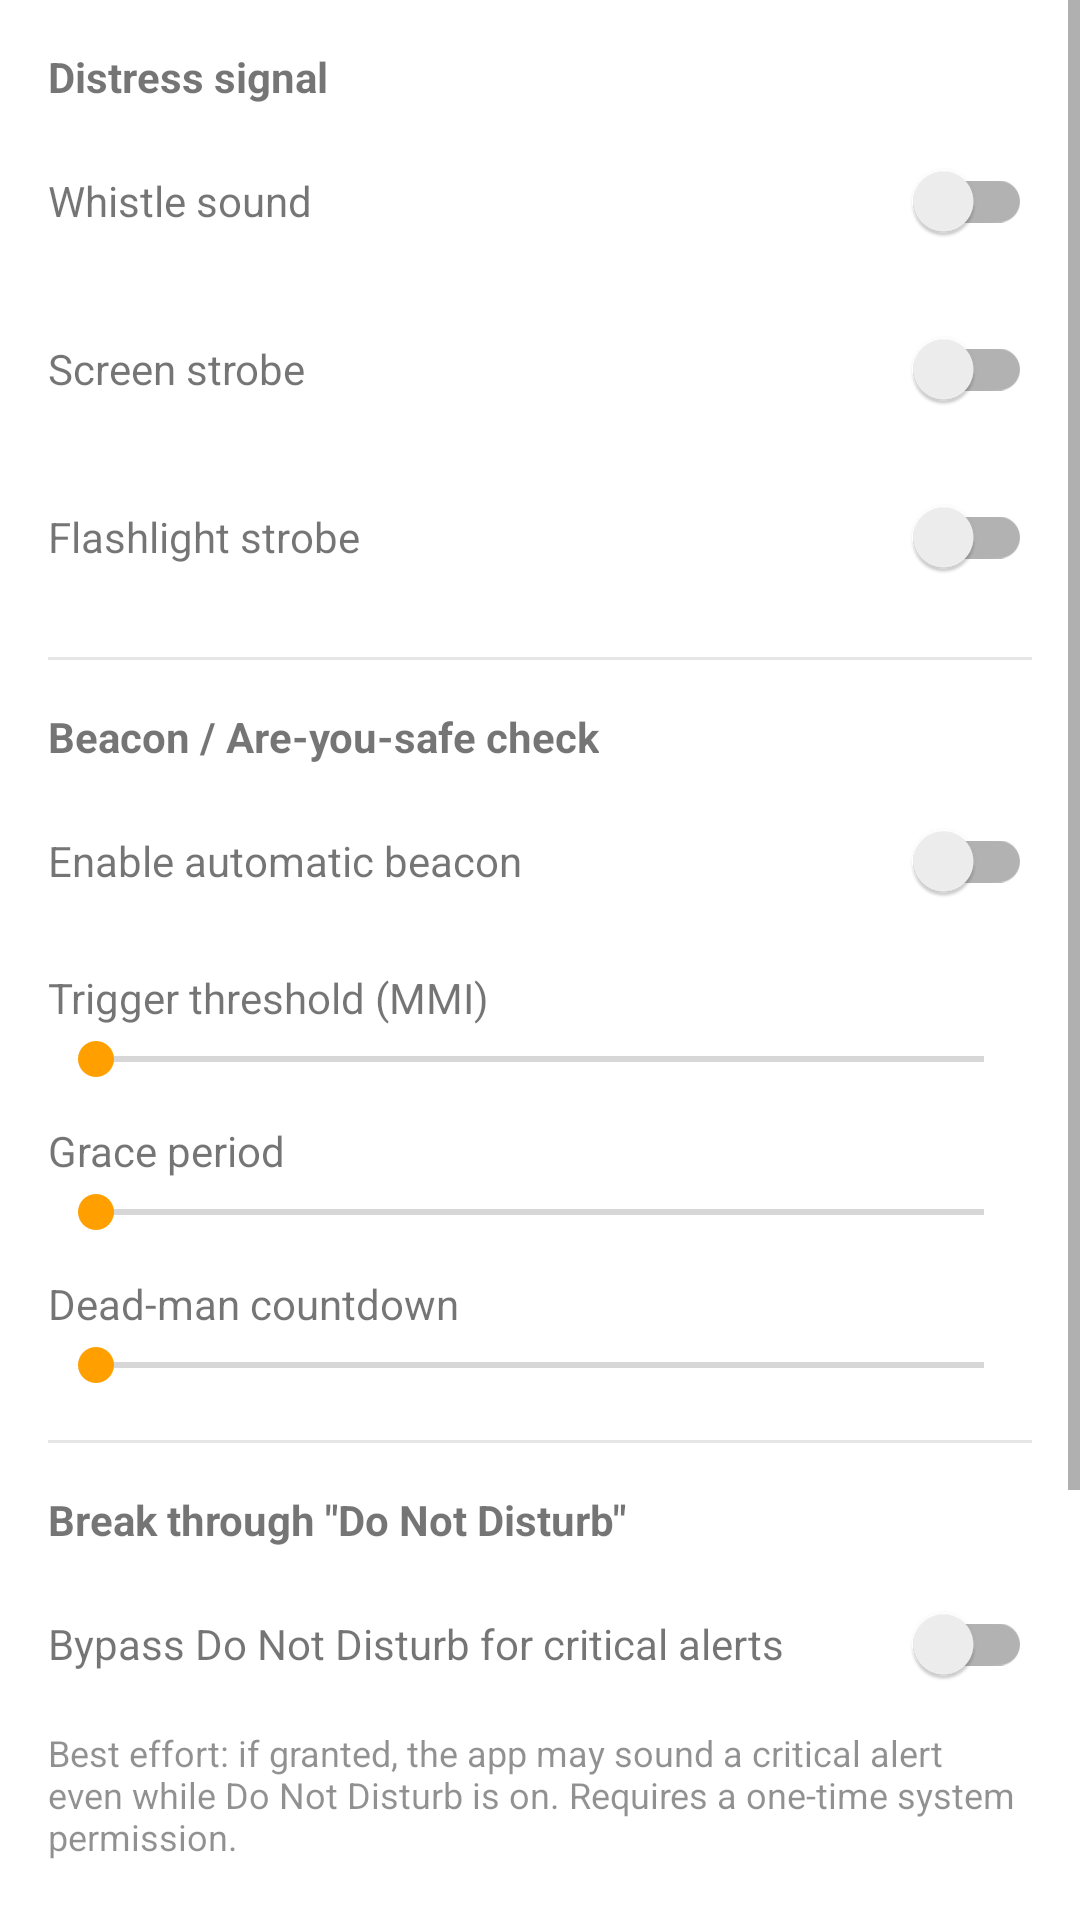

This screen was rendered from an Android layout file. Write that file and the resources it references.
<!-- AndroidManifest.xml: application theme Theme.Tda -->
<!-- res/layout/fragment_safety.xml -->
<?xml version="1.0" encoding="utf-8"?>
<ScrollView xmlns:android="http://schemas.android.com/apk/res/android"
    android:layout_width="match_parent" android:layout_height="match_parent" android:fillViewport="true">
    <LinearLayout android:layout_width="match_parent" android:layout_height="wrap_content"
        android:orientation="vertical" android:padding="16dp">

        
        <TextView android:layout_width="wrap_content" android:layout_height="wrap_content" android:textStyle="bold"
            android:layout_marginBottom="8dp" android:text="@string/safety_section_signal" />

        <LinearLayout android:layout_width="match_parent" android:layout_height="wrap_content" android:orientation="horizontal"
            android:gravity="center_vertical" android:layout_marginBottom="8dp">
            <TextView android:layout_width="0dp" android:layout_height="wrap_content" android:layout_weight="1" android:text="@string/safety_signal_whistle" />
            <androidx.appcompat.widget.SwitchCompat android:id="@+id/switchSignalWhistle" android:layout_width="wrap_content" android:layout_height="wrap_content" />
        </LinearLayout>

        <LinearLayout android:layout_width="match_parent" android:layout_height="wrap_content" android:orientation="horizontal"
            android:gravity="center_vertical" android:layout_marginBottom="8dp">
            <TextView android:layout_width="0dp" android:layout_height="wrap_content" android:layout_weight="1" android:text="@string/safety_signal_screen_strobe" />
            <androidx.appcompat.widget.SwitchCompat android:id="@+id/switchSignalScreenStrobe" android:layout_width="wrap_content" android:layout_height="wrap_content" />
        </LinearLayout>

        <LinearLayout android:layout_width="match_parent" android:layout_height="wrap_content" android:orientation="horizontal"
            android:gravity="center_vertical" android:layout_marginBottom="16dp">
            <TextView android:layout_width="0dp" android:layout_height="wrap_content" android:layout_weight="1" android:text="@string/safety_signal_torch_strobe" />
            <androidx.appcompat.widget.SwitchCompat android:id="@+id/switchSignalTorchStrobe" android:layout_width="wrap_content" android:layout_height="wrap_content" />
        </LinearLayout>

        <View android:layout_width="match_parent" android:layout_height="1dp" android:background="#33808080" android:layout_marginBottom="16dp" />

        
        <TextView android:layout_width="wrap_content" android:layout_height="wrap_content" android:textStyle="bold"
            android:layout_marginBottom="8dp" android:text="@string/safety_section_beacon" />

        <LinearLayout android:layout_width="match_parent" android:layout_height="wrap_content" android:orientation="horizontal"
            android:gravity="center_vertical" android:layout_marginBottom="12dp">
            <TextView android:layout_width="0dp" android:layout_height="wrap_content" android:layout_weight="1" android:text="@string/safety_beacon_enabled" />
            <androidx.appcompat.widget.SwitchCompat android:id="@+id/switchBeaconEnabled" android:layout_width="wrap_content" android:layout_height="wrap_content" />
        </LinearLayout>

        <LinearLayout android:layout_width="match_parent" android:layout_height="wrap_content" android:orientation="horizontal"
            android:layout_marginBottom="2dp">
            <TextView android:layout_width="0dp" android:layout_height="wrap_content" android:layout_weight="1" android:text="@string/safety_beacon_mmi_label" />
            <TextView android:id="@+id/textBeaconMmiValue" android:layout_width="wrap_content" android:layout_height="wrap_content" android:textStyle="bold" />
        </LinearLayout>
        <SeekBar android:id="@+id/seekBeaconMmi" android:layout_width="match_parent" android:layout_height="wrap_content"
            android:min="5" android:max="9" android:layout_marginBottom="12dp" />

        <LinearLayout android:layout_width="match_parent" android:layout_height="wrap_content" android:orientation="horizontal"
            android:layout_marginBottom="2dp">
            <TextView android:layout_width="0dp" android:layout_height="wrap_content" android:layout_weight="1" android:text="@string/safety_grace_label" />
            <TextView android:id="@+id/textGraceMinutesValue" android:layout_width="wrap_content" android:layout_height="wrap_content" android:textStyle="bold" />
        </LinearLayout>
        <SeekBar android:id="@+id/seekGraceMinutes" android:layout_width="match_parent" android:layout_height="wrap_content"
            android:min="0" android:max="30" android:layout_marginBottom="12dp" />

        <LinearLayout android:layout_width="match_parent" android:layout_height="wrap_content" android:orientation="horizontal"
            android:layout_marginBottom="2dp">
            <TextView android:layout_width="0dp" android:layout_height="wrap_content" android:layout_weight="1" android:text="@string/safety_deadman_label" />
            <TextView android:id="@+id/textDeadmanCountdownValue" android:layout_width="wrap_content" android:layout_height="wrap_content" android:textStyle="bold" />
        </LinearLayout>
        <SeekBar android:id="@+id/seekDeadmanCountdown" android:layout_width="match_parent" android:layout_height="wrap_content"
            android:min="15" android:max="300" android:layout_marginBottom="16dp" />

        <View android:layout_width="match_parent" android:layout_height="1dp" android:background="#33808080" android:layout_marginBottom="16dp" />

        
        <TextView android:layout_width="wrap_content" android:layout_height="wrap_content" android:textStyle="bold"
            android:layout_marginBottom="8dp" android:text="@string/safety_section_dnd" />

        <LinearLayout android:layout_width="match_parent" android:layout_height="wrap_content" android:orientation="horizontal"
            android:gravity="center_vertical" android:layout_marginBottom="4dp">
            <TextView android:layout_width="0dp" android:layout_height="wrap_content" android:layout_weight="1" android:text="@string/safety_dnd_bypass" />
            <androidx.appcompat.widget.SwitchCompat android:id="@+id/switchDndBypass" android:layout_width="wrap_content" android:layout_height="wrap_content" />
        </LinearLayout>

        <TextView android:layout_width="match_parent" android:layout_height="wrap_content" android:textSize="12sp"
            android:alpha="0.8" android:layout_marginBottom="8dp" android:text="@string/safety_dnd_explain" />

        <TextView android:id="@+id/textDndStatus" android:layout_width="match_parent" android:layout_height="wrap_content"
            android:textSize="12sp" android:layout_marginBottom="8dp" />

        <Button android:id="@+id/btnOpenDndSettings" style="@style/Widget.AppCompat.Button.Borderless"
            android:layout_width="match_parent" android:layout_height="wrap_content" android:layout_marginBottom="16dp"
            android:text="@string/safety_btn_open_dnd_settings" />

        <View android:layout_width="match_parent" android:layout_height="1dp" android:background="#33808080" android:layout_marginBottom="16dp" />

        
        <TextView android:layout_width="wrap_content" android:layout_height="wrap_content" android:textStyle="bold"
            android:layout_marginBottom="8dp" android:text="@string/safety_section_test" />

        <Button android:id="@+id/btnTestSignalChain" android:layout_width="match_parent" android:layout_height="wrap_content"
            android:text="@string/safety_btn_test_signal_chain" />

    </LinearLayout>
</ScrollView>
<!-- resources referenced by this layout -->
<resources>
  <string name="safety_beacon_enabled">Enable automatic beacon</string>
  <string name="safety_beacon_mmi_label">Trigger threshold (MMI)</string>
  <string name="safety_btn_open_dnd_settings">Open system DND access settings</string>
  <string name="safety_btn_test_signal_chain">Test signal chain (TEST)</string>
  <string name="safety_deadman_label">Dead-man countdown</string>
  <string name="safety_dnd_bypass">Bypass Do Not Disturb for critical alerts</string>
  <string name="safety_dnd_explain">Best effort: if granted, the app may sound a critical alert even while Do Not Disturb is on. Requires a one-time system permission.</string>
  <string name="safety_grace_label">Grace period</string>
  <string name="safety_section_beacon">Beacon / Are-you-safe check</string>
  <string name="safety_section_dnd">Break through \"Do Not Disturb\"</string>
  <string name="safety_section_signal">Distress signal</string>
  <string name="safety_section_test">Test</string>
  <string name="safety_signal_screen_strobe">Screen strobe</string>
  <string name="safety_signal_torch_strobe">Flashlight strobe</string>
  <string name="safety_signal_whistle">Whistle sound</string>
  <style name="Theme.Tda" parent="Theme.MaterialComponents.DayNight.NoActionBar">
          <item name="colorPrimary">@color/tda_ready_blue</item>
          <item name="colorPrimaryDark">@color/tda_ready_blue</item>
          <item name="colorAccent">@color/tda_attention_amber</item>
          <item name="android:windowBackground">@color/tda_bg_light</item>
          <item name="android:textColorPrimary">@color/tda_text_light</item>
  
          <item name="colorTierP0">@color/tda_p0_red</item>
          <item name="colorTierP1">@color/tda_p1_amber_deep</item>
          <item name="colorTierP2">@color/tda_p2_darkred</item>
          <item name="colorAttention">@color/tda_attention_amber</item>
          <item name="colorDisturbance">@color/tda_disturbance_grey</item>
          <item name="colorProtectionStrong">@color/tda_protect_strong_red</item>
          <item name="colorProtectionModerate">@color/tda_protect_moderate_amber</item>
          <item name="colorProtectionWeak">@color/tda_protect_weak_green</item>
          <item name="colorReady">@color/tda_ready_blue</item>
      </style>
  <color name="tda_ready_blue">#FF1565C0</color>
  <color name="tda_attention_amber">#FFFFA000</color>
  <color name="tda_bg_light">#FFFFFFFF</color>
  <color name="tda_text_light">#FF1B1B1B</color>
  <color name="tda_p0_red">#FFD32F2F</color>
  <color name="tda_p1_amber_deep">#FFEF6C00</color>
  <color name="tda_p2_darkred">#FFB71C1C</color>
  <color name="tda_disturbance_grey">#FF616161</color>
  <color name="tda_protect_strong_red">#FFC62828</color>
  <color name="tda_protect_moderate_amber">#FFF9A825</color>
  <color name="tda_protect_weak_green">#FF2E7D32</color>
</resources>
